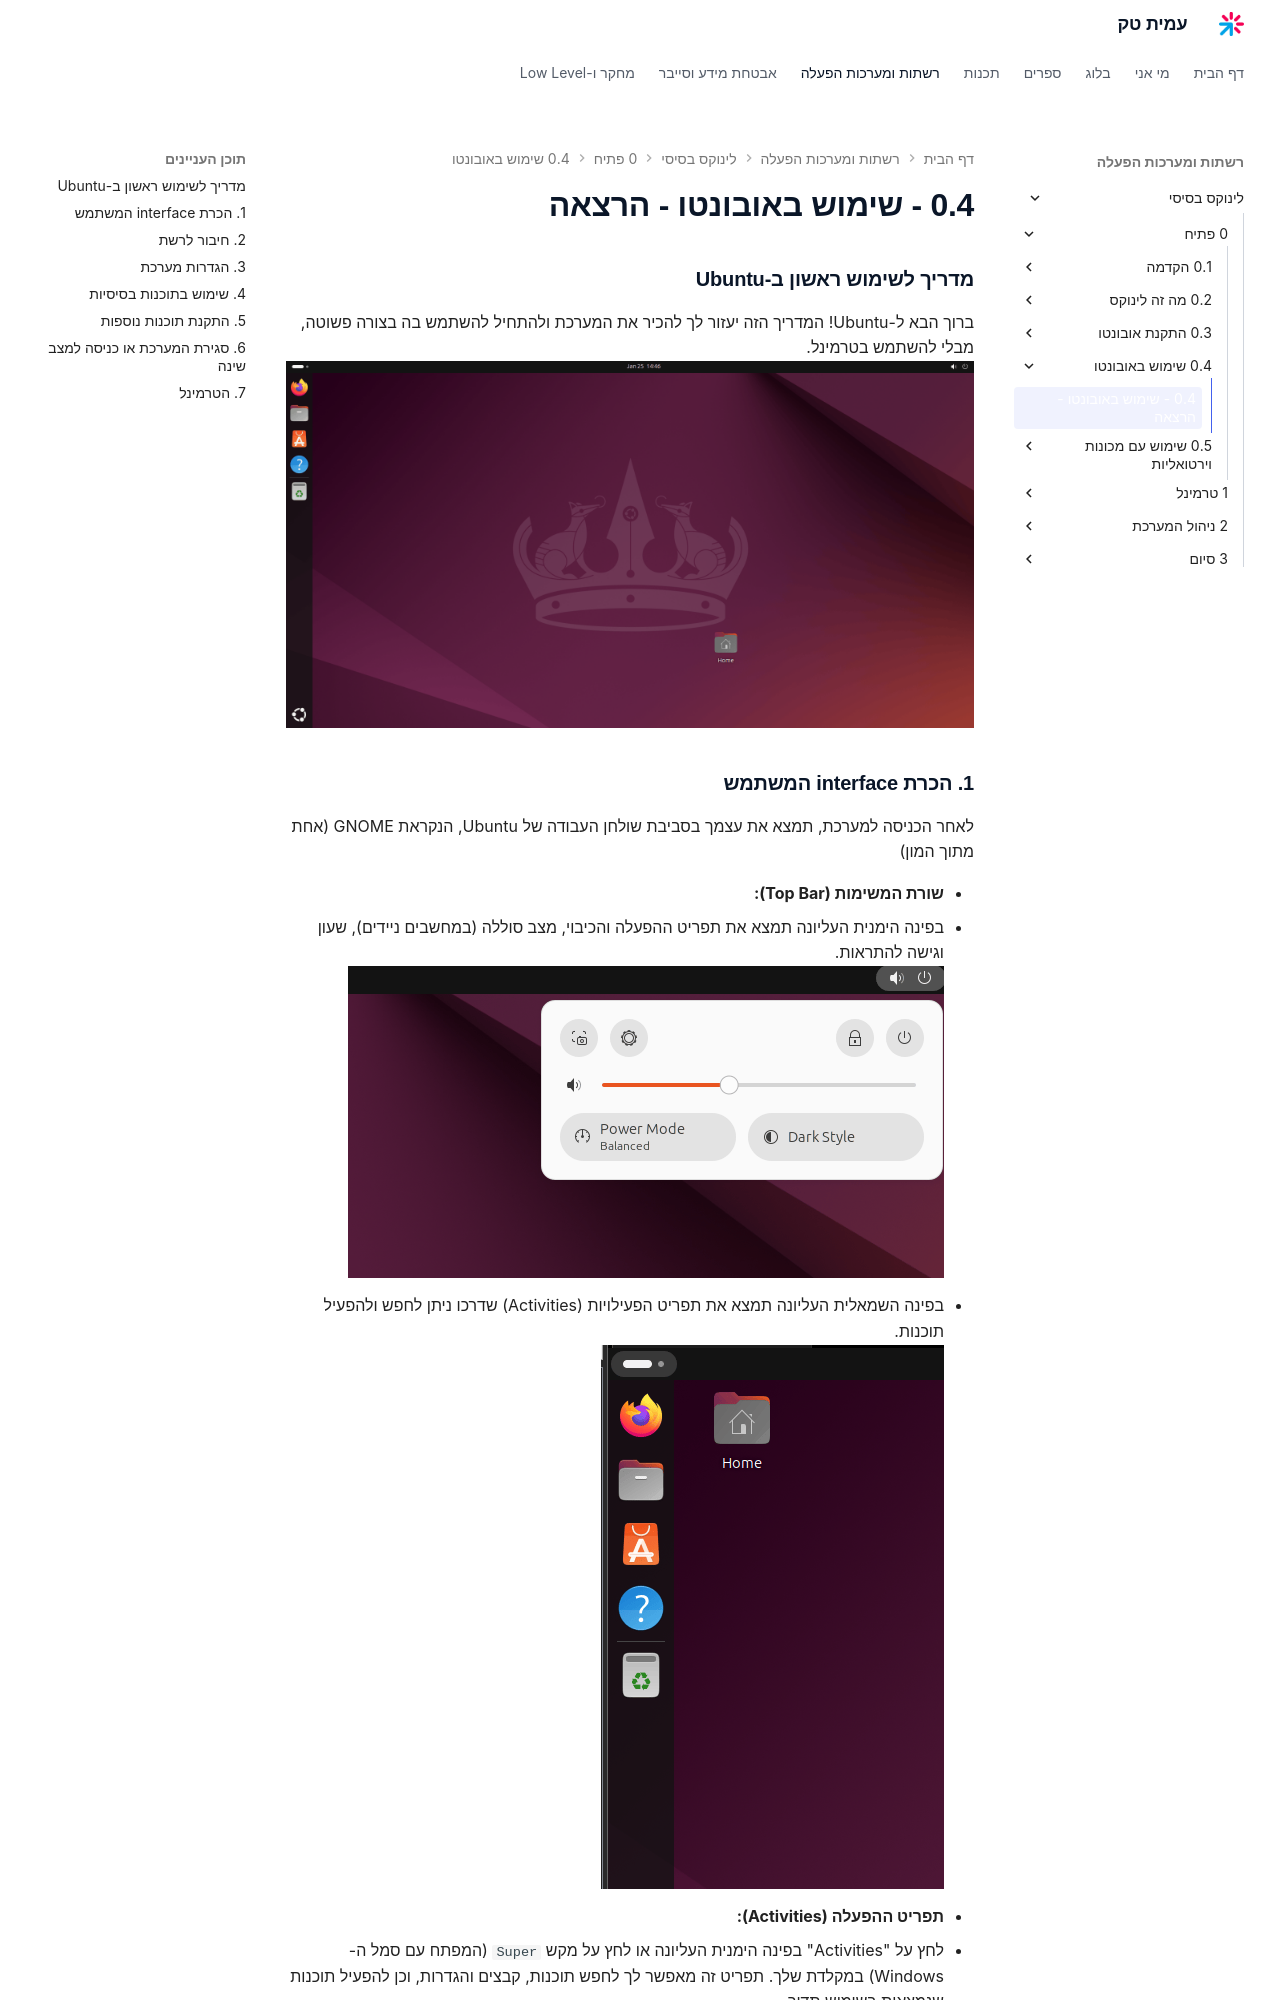

repository: AmitPinchasi/amittech · page: לינוקס-בסיסי/0 - פתיח/0.4 - שימוש באובונטו/0.4 - שימוש באובונטו - הרצאה/index.html · generator: mkdocs

### מדריך לשימוש ראשון ב-Ubuntu
ברוך הבא ל-Ubuntu! המדריך הזה יעזור לך להכיר את המערכת ולהתחיל להשתמש בה בצורה פשוטה, מבלי להשתמש בטרמינל.
![צילום מסך: שולחן העבודה של אובונטו (GNOME), עם דוק בצד שמאל (Firefox, Files, App Store, Help, Trash) ותיקיית Home](../../../images/Pasted image 20250125194623.png)
